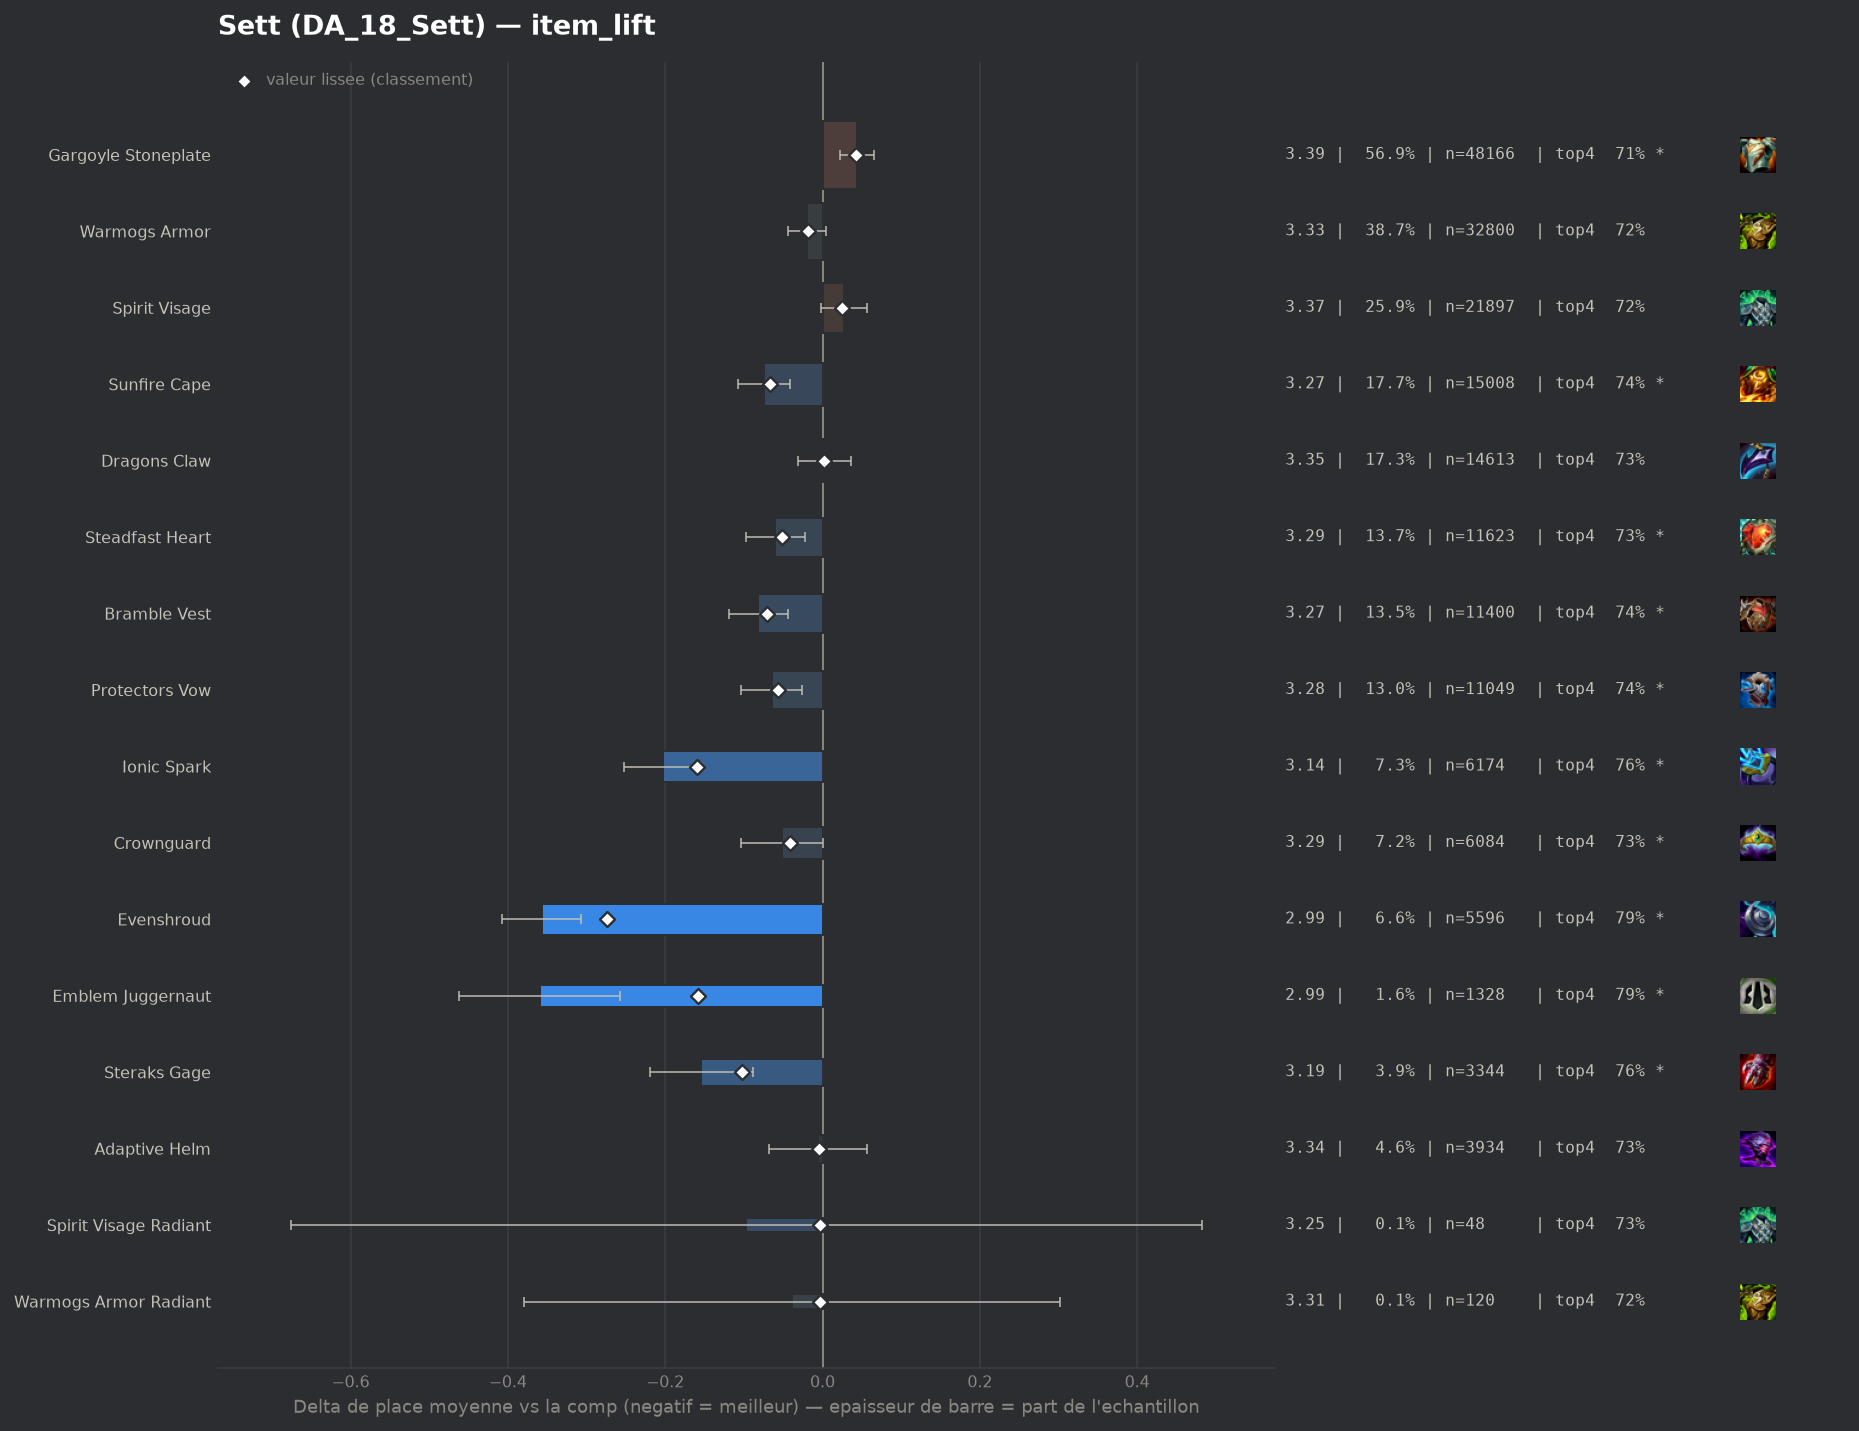

The table this chart was drawn from, first rows:
group, label, n, share, avg_place, shrunk_avg, score, d_avg, d_avg_pess, impact, d_top4, win, top2, top4, sd, z, p, significant
pepite, Evenshroud, 5596, 0.06608, 2.99, 3.073, -0.274, -0.357, -0.307, 0.0181, 0.0693, 0.2513, 0.4934, 0.7924, 1.823, -14.12, 0.0, True
populaire, Ionic Spark, 6174, 0.0729, 3.144, 3.188, -0.16, -0.203, -0.154, 0.0116, 0.0359, 0.2457, 0.4571, 0.759, 1.909, -8.07, 0.0, True
pepite, Emblem Juggernaut, 1328, 0.01568, 2.988, 3.189, -0.158, -0.359, -0.257, 0.0025, 0.0623, 0.2854, 0.4804, 0.7854, 1.886, -6.88, 0.0, True
pepite, Steraks Gage, 3344, 0.03949, 3.194, 3.245, -0.102, -0.154, -0.088, 0.004, 0.0323, 0.2288, 0.4417, 0.7554, 1.902, -4.57, 0.0, True
populaire, Bramble Vest, 11400, 0.1346, 3.266, 3.276, -0.071, -0.082, -0.044, 0.0096, 0.0152, 0.2146, 0.4263, 0.7382, 1.907, -4.29, 2e-05, True
populaire, Sunfire Cape, 15008, 0.1772, 3.273, 3.281, -0.067, -0.074, -0.041, 0.0118, 0.0182, 0.212, 0.4238, 0.7412, 1.909, -4.38, 1e-05, True
populaire, Protectors Vow, 11049, 0.1305, 3.283, 3.291, -0.056, -0.064, -0.026, 0.0073, 0.0121, 0.2142, 0.4297, 0.7352, 1.935, -3.29, 0.001, True
populaire, Steadfast Heart, 11623, 0.1372, 3.288, 3.295, -0.052, -0.06, -0.022, 0.0071, 0.009, 0.2151, 0.4298, 0.7321, 1.937, -3.11, 0.00188, True
populaire, Crownguard, 6084, 0.07184, 3.295, 3.307, -0.041, -0.052, -0.0, 0.0029, 0.0059, 0.2227, 0.4367, 0.729, 1.986, -1.97, 0.04848, True
populaire, Warmogs Armor, 32800, 0.3873, 3.328, 3.329, -0.019, -0.02, 0.0, 0.0072, 0.0016, 0.2151, 0.4182, 0.7246, 1.955, -1.53, 0.1248, False
pepite, Adaptive Helm, 3934, 0.04645, 3.341, 3.343, -0.004, -0.006, 0.0, 0.0002, 0.0024, 0.1998, 0.4159, 0.7255, 1.939, -0.19, 0.8512, False
pepite, Spirit Visage Radiant, 48, 0.0005668, 3.25, 3.345, -0.003, -0.097, 0.0, 0.0, 0.0061, 0.2917, 0.375, 0.7292, 2.046, -0.33, 0.7419, False
pepite, Warmogs Armor Radiant, 120, 0.001417, 3.308, 3.345, -0.003, -0.039, 0.0, 0.0, 0.002, 0.1917, 0.4333, 0.725, 1.905, -0.22, 0.8228, False
populaire, Dragons Claw, 14613, 0.1725, 3.35, 3.35, 0.002, 0.003, 0.0, -0.0004, 0.0046, 0.194, 0.4058, 0.7276, 1.912, 0.16, 0.8714, False
, Emblem Vanguard, 611, 0.007215, 3.36, 3.351, 0.003, 0.013, 0.0, -0.0, -0.0095, 0.2439, 0.4157, 0.7136, 2.053, 0.15, 0.8784, False
, Artifact Talisman Of Ascension, 42, 0.0004959, 3.548, 3.352, 0.005, 0.2, 0.0, -0.0, -0.0564, 0.1429, 0.381, 0.6667, 1.841, 0.7, 0.4809, False
, Moguls Mail, 1050, 0.0124, 3.362, 3.353, 0.006, 0.015, 0.0, -0.0001, -0.005, 0.2076, 0.4067, 0.7181, 1.949, 0.24, 0.8095, False
, Emblem Spellweaver, 49, 0.0005786, 3.571, 3.354, 0.006, 0.224, 0.0, -0.0, -0.0496, 0.1633, 0.4082, 0.6735, 2.05, 0.76, 0.4443, False
, Emblem Sprykin, 168, 0.001984, 3.423, 3.354, 0.007, 0.075, 0.0, -0.0, 0.0091, 0.1667, 0.3512, 0.7321, 1.771, 0.55, 0.582, False
, Emblem Blackthorn, 80, 0.0009446, 3.513, 3.355, 0.007, 0.165, 0.0, -0.0, -0.048, 0.2875, 0.4, 0.675, 2.168, 0.68, 0.4957, False
, The Indomitable, 758, 0.00895, 3.391, 3.361, 0.013, 0.043, 0.0, -0.0001, -0.0106, 0.2018, 0.3892, 0.7124, 1.908, 0.62, 0.535, False
, Emblem Elderwood, 257, 0.003035, 3.479, 3.365, 0.017, 0.131, 0.0, -0.0001, -0.011, 0.1751, 0.3658, 0.7121, 1.894, 1.11, 0.2673, False
populaire, Spirit Visage, 21897, 0.2586, 3.374, 3.372, 0.025, 0.027, 0.0, -0.0065, -0.005, 0.2005, 0.4059, 0.718, 1.943, 1.83, 0.06783, False
, Gargoyle Stoneplate Radiant, 84, 0.0009919, 3.893, 3.373, 0.026, 0.546, 0.104, -0.0, -0.1159, 0.1905, 0.2976, 0.6071, 2.065, 2.42, 0.01549, True
, Lightshield Crest, 507, 0.005987, 3.465, 3.375, 0.027, 0.118, 0.0, -0.0002, -0.0347, 0.2051, 0.4004, 0.6884, 2.008, 1.32, 0.1864, False
, Hullcrusher, 250, 0.002952, 3.564, 3.375, 0.028, 0.217, 0.0, -0.0001, -0.047, 0.168, 0.368, 0.676, 1.947, 1.76, 0.07887, False
, Void Gauntlet, 289, 0.003412, 3.595, 3.383, 0.036, 0.248, 0.011, -0.0001, -0.0725, 0.1972, 0.3841, 0.6505, 2.051, 2.05, 0.04025, True
, Emblem Defender, 421, 0.004971, 3.553, 3.388, 0.041, 0.206, 0.013, -0.0002, -0.0271, 0.1686, 0.3777, 0.696, 2.02, 2.09, 0.03673, True
populaire, Gargoyle Stoneplate, 48166, 0.5687, 3.392, 3.39, 0.043, 0.044, 0.022, -0.0244, -0.0101, 0.2088, 0.4033, 0.713, 1.97, 3.96, 7e-05, True
, Aegis Of Dusk, 339, 0.004003, 3.652, 3.398, 0.051, 0.305, 0.095, -0.0002, -0.0534, 0.1534, 0.3422, 0.6696, 1.969, 2.84, 0.00448, True
, Aegis Of Dawn, 364, 0.004298, 3.725, 3.414, 0.067, 0.378, 0.173, -0.0003, -0.0829, 0.1484, 0.3379, 0.6401, 1.987, 3.62, 0.00029, True
, Component Negatron Cloak, 330, 0.003897, 4.073, 3.466, 0.118, 0.725, 0.485, -0.0005, -0.1352, 0.1576, 0.3061, 0.5879, 2.225, 5.91, 0.0, True
, Titans Resolve, 917, 0.01083, 3.702, 3.472, 0.125, 0.355, 0.227, -0.0014, -0.0655, 0.1603, 0.313, 0.6576, 1.966, 5.44, 0.0, True
, Bloodthirster, 850, 0.01004, 3.826, 3.507, 0.16, 0.479, 0.343, -0.0016, -0.0972, 0.1447, 0.3024, 0.6259, 2.001, 6.94, 0.0, True
, Component Chain Vest, 484, 0.005715, 4.242, 3.546, 0.199, 0.894, 0.701, -0.0011, -0.1962, 0.126, 0.2769, 0.5269, 2.168, 9.06, 0.0, True
, Component Giants Belt, 732, 0.008643, 4.245, 3.618, 0.271, 0.897, 0.74, -0.0023, -0.1575, 0.112, 0.2609, 0.5656, 2.164, 11.18, 0.0, True
